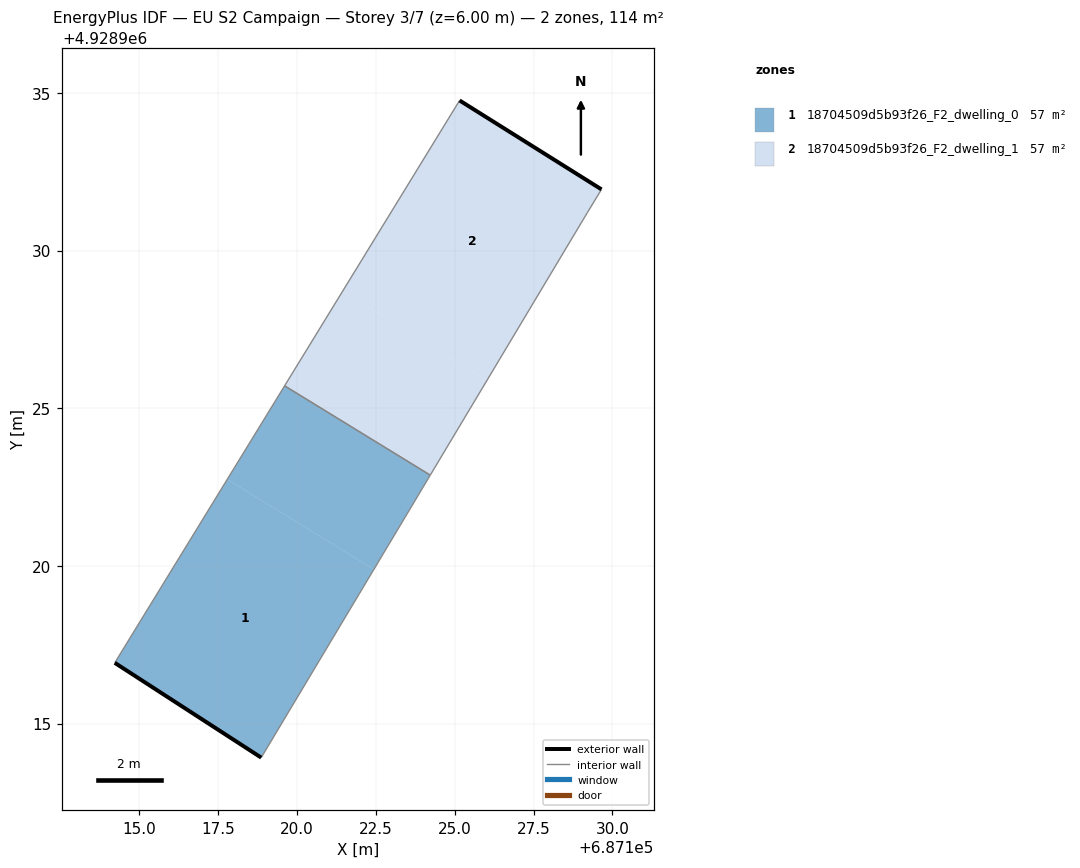
=== STOREY PLAN SPEC (per zone: floor XY polygon, exterior-wall plan segments, windows/doors) ===
zone 1: 18704509d5b93f26_F2_dwelling_0  (56.8 m²)
  floor: (687118.86, 4928913.92) (687122.44, 4928919.89) (687117.79, 4928922.74) (687114.22, 4928916.92)
  floor: (687122.44, 4928919.89) (687124.22, 4928922.88) (687119.61, 4928925.71) (687117.79, 4928922.74)
  exterior wall: (687118.86, 4928913.92) – (687114.22, 4928916.92)  [5.5 m]
  interior walls: 3
zone 2: 18704509d5b93f26_F2_dwelling_1  (56.8 m²)
  floor: (687124.22, 4928922.88) (687126.03, 4928925.88) (687121.44, 4928928.70) (687119.61, 4928925.71)
  floor: (687126.03, 4928925.88) (687129.20, 4928931.20) (687129.66, 4928931.94) (687125.16, 4928934.76) (687121.44, 4928928.70)
  exterior wall: (687125.16, 4928934.76) – (687129.66, 4928931.94)  [5.3 m]
  interior walls: 4

=== DERIVED (storey summary) ===
Building: EU S2 Campaign
Storey: 3 of 7  (floor level z = 6.00 m)
Storey gross floor area: 113.5 m²
Zones on this storey: 2
  - 18704509d5b93f26_F2_dwelling_0: floor 56.8 m²; exterior wall 5.5 m (16.6 m²); WWR 0.0%
  - 18704509d5b93f26_F2_dwelling_1: floor 56.8 m²; exterior wall 5.3 m (15.9 m²); WWR 0.0%
Zone adjacency (shared interzone walls):
  - 18704509d5b93f26_F2_dwelling_0 ↔ 18704509d5b93f26_F2_dwelling_1